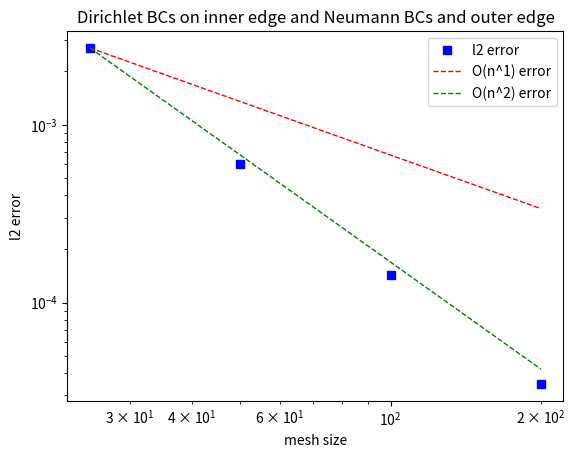

Reproduce this figure in Python.
"""
Convergence plot for error of numerical simulation with analytical solution derived from Bessel functions
"""
import matplotlib.pyplot as plt
import numpy as np

x_data = [25, 50, 100, 200]
dr = [6.12E-03, 3.06E-03, 1.53E-03, 1.02E-03]
dtheta = [0.062832, 0.031416, 0.015708, 0.010472]
dt = [1.00E-03, 2.50E-04, 6.25E-05, 2.78E-05]

# Dirichlet BC results
coarse_error_dbc = 0.000363
# Manually enter errors acquired from runs
l2_error_dbc = [coarse_error_dbc, 0.0000854, 0.0000207, 0.0000051]
O1_error_dbc = [coarse_error_dbc, coarse_error_dbc/2, coarse_error_dbc/4, coarse_error_dbc/8]
O2_error_dbc = [coarse_error_dbc, coarse_error_dbc/4, coarse_error_dbc/16, coarse_error_dbc/64]

# Neumann - Dirichlet BC results
coarse_error_nbc = 0.0027
# Manually enter errors acquired from runs
l2_error_nbc = [coarse_error_nbc, 0.0006, 0.000143, 0.0000348]
O1_error_nbc = [coarse_error_nbc, coarse_error_nbc/2, coarse_error_nbc/4, coarse_error_nbc/8]
O2_error_nbc = [coarse_error_nbc, coarse_error_nbc/4, coarse_error_nbc/16, coarse_error_nbc/64]

plt.title('Dirichlet BCs on inner edge and Neumann BCs and outer edge')
plt.xscale('log')
plt.yscale('log')
plt.xlabel('mesh size')
plt.ylabel('l2 error')

plt.plot(x_data, l2_error_nbc, 'bs', label="l2 error")
plt.plot(x_data, O1_error_nbc, 'r--', label="O(n^1) error", linewidth=1)
plt.plot(x_data, O2_error_nbc, 'g--', label="O(n^2) error", linewidth=1)
plt.legend(loc="upper right")
plt.show()
